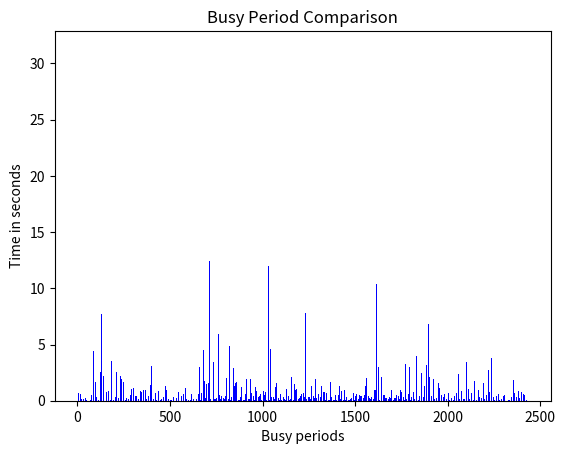

Reproduce this figure in Python.
# M/M/1
# Entrada dada por um processo Poison
# Servico dada por uma distribuicao exponencial

import matplotlib.pyplot as plt
import numpy as np
import math

# Sets the random number generator seed to 1
np.random.seed(1)

# Initializes the number of customers in the system and the simulation time 
n = 0
simultime = 0

# Variables which armazenate the times of arrival and departure
tax_arrival = 1         # arrival time (1/lambda, where lambda=1)
tax_departure = 0.5     # service time (1/mi, where mi=2)

# This variable stores the time of arrival of each first customer, when the system is empty. It will be acessed during a arrival event.
firstCustomer = 0

# This array stores the busy periods of the server. It will be acessed during a departure event.
# Values consist of time_of_service (of last customer before empty) - time_of_arrival (of first customer after empty)
busyPeriod = []

# This function calculates confidence interval
def confidenceInterval(list):
    minCI = np.mean(list) - (1.96 * (np.std(list) / math.sqrt(len(list)) ))
    maxCI = np.mean(list) + (1.96 * (np.std(list) / math.sqrt(len(list)) ))
    return minCI, maxCI

MAXITERATION = 10000
# Starts the main simulation loop, which iterates MAXITERATION times.
for i in range(MAXITERATION):

    # this block get samples exponentially distributed by the variables tax_arrival or tax_departure
    time_of_arrival = np.random.exponential(tax_arrival)
    time_of_departure = np.random.exponential(tax_departure)

    if (n==0 or time_of_arrival < time_of_departure):
        simultime += time_of_arrival
        #print(f"[{simultime:08.4f}] {'arrival':>10}, {n} => {n + 1}")      # This block prints out a message indicating the arrival,
        n += 1                                                              # updates the number of customers in the system
        if(n==1): firstCustomer = simultime                                 # register the arrival of first customer

    else:
        simultime += time_of_departure
        #print(f"[{simultime:08.4f}] {'departure':>10}, {n} => {n - 1}")     # This block prints out a message indicating the departure,
        n -= 1                                                              # updates the number of customers in the system
        if(n==0): busyPeriod.append(simultime-firstCustomer)                # register busy period

print(f"\nMax iteration number ({MAXITERATION}) reached. End of simulation\n")

# this block prints number of busy periods and their average
print(f"Number of busy periods of server (samples): {len(busyPeriod)}")
print(f"Average Busy Period: {np.mean(busyPeriod):08.4f}")

# this block gets the confidence interval and prints it
ciMin, ciMax = confidenceInterval(busyPeriod)
print(f"Confidence Interval: [{ciMin:08.4f}, {ciMax:08.4f}]\n")

#"""
#this block creates a bar graph for comparison of duration of the busy periods
print("\nCreating Busy Period bar graph...\n")
x_w = list(range(0, len(busyPeriod)))
plt.bar(x_w, busyPeriod, color ='blue',width = 0.7)
plt.xlabel("Busy periods")
plt.ylabel("Time in seconds")
plt.title("Busy Period Comparison")
plt.show()
#"""
